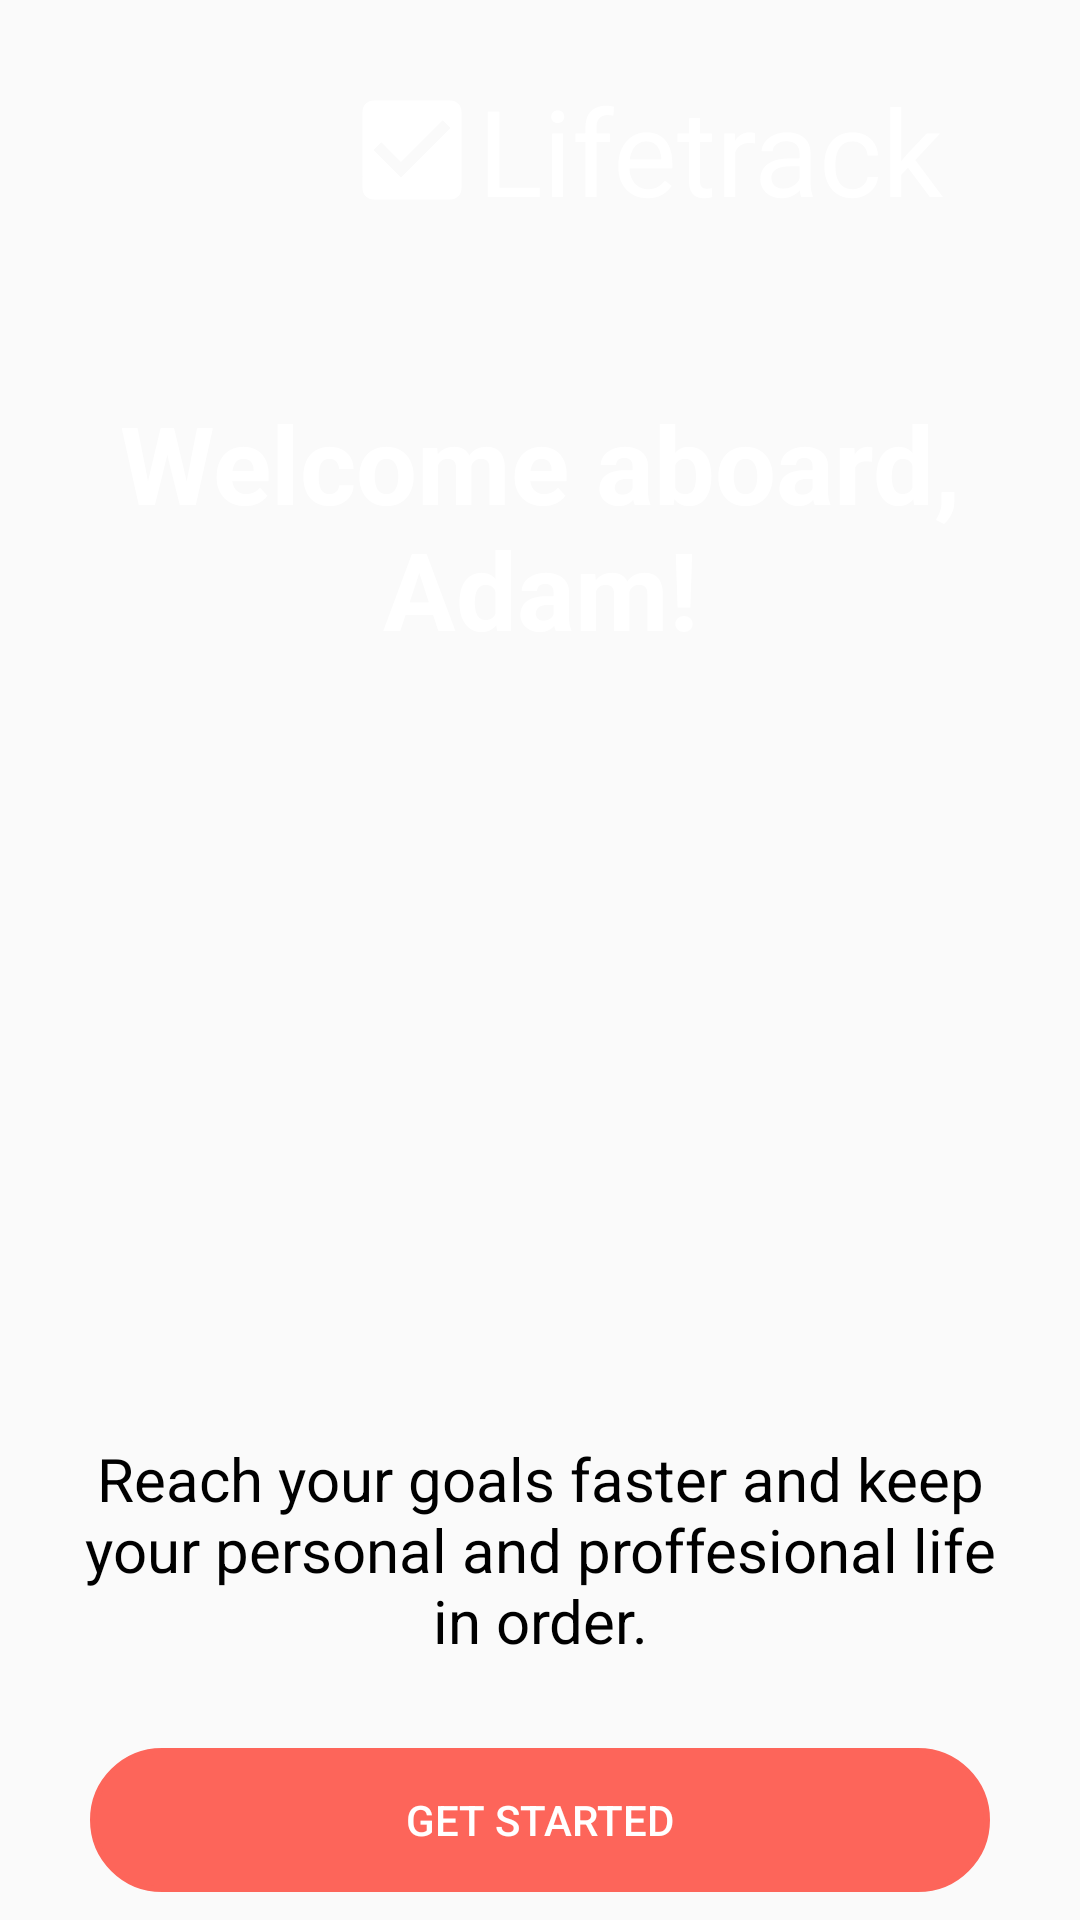

This screen was rendered from an Android layout file. Write that file and the resources it references.
<!-- AndroidManifest.xml: application theme Theme.TodoManager06 -->
<!-- res/layout/fragment_finish_registration.xml -->
<?xml version="1.0" encoding="utf-8"?>
<androidx.constraintlayout.widget.ConstraintLayout xmlns:android="http://schemas.android.com/apk/res/android"
    xmlns:app="http://schemas.android.com/apk/res-auto"
    xmlns:tools="http://schemas.android.com/tools"
    android:layout_width="match_parent"
    android:layout_height="match_parent"
    android:background="@drawable/get_start"
    android:orientation="vertical"
    tools:context=".fragment.auth.FinishRegistrationFragment">

    <TextView
        android:id="@+id/tv_lifetrack"
        android:layout_width="wrap_content"
        android:layout_height="wrap_content"
        android:drawableStart="@drawable/ic_check"
        android:text="@string/lifetrack"
        android:textColor="@color/white"
        android:textSize="40sp"
        app:layout_constraintEnd_toEndOf="@id/guideline_vertical_one"
        app:layout_constraintBottom_toTopOf="@+id/guideline_horizontal_one"
        app:layout_constraintStart_toStartOf="@id/guideline_vertical_tho"
        app:layout_constraintTop_toTopOf="parent" />

    <TextView
        android:id="@+id/tv_primary"
        android:layout_width="wrap_content"
        android:layout_height="wrap_content"
        android:padding="30dp"
        android:text="@string/welcome_aboard_adam"
        android:textAlignment="center"
        android:textColor="@color/white"
        android:textSize="36sp"
        android:textStyle="bold"
        app:layout_constraintEnd_toEndOf="parent"
        app:layout_constraintStart_toStartOf="parent"
        app:layout_constraintTop_toBottomOf="@id/guideline_horizontal_one" />

    <TextView
        android:id="@+id/tv_text"
        android:layout_width="match_parent"
        android:layout_height="wrap_content"
        android:padding="20dp"
        android:text="@string/reach_your_goals_faster_and_keep_your_personal_and_proffesional_life_in_order"
        android:textAlignment="center"
        android:textColor="@color/black"
        android:textSize="20sp"
        app:layout_constraintBottom_toTopOf="@id/get_started_btn"
        app:layout_constraintTop_toTopOf="@+id/guideline" />


    <Button
        android:id="@+id/get_started_btn"
        android:layout_width="match_parent"
        android:layout_height="wrap_content"
        android:layout_marginHorizontal="30dp"
        android:background="@drawable/oval"
        android:backgroundTint="@color/purple_200"
        android:text="Get started"
        android:textColor="@color/white"
        app:layout_constraintBottom_toBottomOf="parent"
        app:layout_constraintEnd_toEndOf="parent"
        app:layout_constraintStart_toStartOf="parent"
        app:layout_constraintTop_toBottomOf="@id/tv_text" />

    <androidx.constraintlayout.widget.Guideline
        android:id="@+id/guideline"
        android:layout_width="wrap_content"
        android:layout_height="wrap_content"
        android:orientation="horizontal"
        app:layout_constraintGuide_begin="450dp" />
    <androidx.constraintlayout.widget.Guideline
        android:id="@+id/guideline_horizontal_one"
        android:layout_width="wrap_content"
        android:layout_height="wrap_content"
        android:orientation="horizontal"
        app:layout_constraintGuide_begin="100dp" />

    <androidx.constraintlayout.widget.Guideline
        android:id="@+id/guideline_vertical_one"
        android:layout_width="wrap_content"
        android:layout_height="wrap_content"
        android:orientation="vertical"
        app:layout_constraintGuide_begin="300dp" />

    <androidx.constraintlayout.widget.Guideline
        android:id="@+id/guideline_vertical_tho"
        android:layout_width="wrap_content"
        android:layout_height="wrap_content"
        android:orientation="vertical"
        app:layout_constraintGuide_begin="130dp" />


</androidx.constraintlayout.widget.ConstraintLayout>
<!-- resources referenced by this layout -->
<resources>
  <color name="black">#FF000000</color>
  <color name="purple_200">#FD655A</color>
  <color name="white">#FFFFFFFF</color>
  <!-- drawable ic_check (drawable) -->
  <vector xmlns:android="http://schemas.android.com/apk/res/android"
      android:width="44dp"
      android:height="44dp"
      android:viewportWidth="24"
      android:viewportHeight="24">
      <path
          android:fillColor="@android:color/white"
          android:pathData="M19,3L5,3c-1.11,0 -2,0.9 -2,2v14c0,1.1 0.89,2 2,2h14c1.11,0 2,-0.9 2,-2L21,5c0,-1.1 -0.89,-2 -2,-2zM10,17l-5,-5 1.41,-1.41L10,14.17l7.59,-7.59L19,8l-9,9z" />
  </vector>
  <!-- drawable oval (drawable) -->
  <?xml version="1.0" encoding="utf-8"?>
  <shape xmlns:android="http://schemas.android.com/apk/res/android">
      <corners
          android:bottomLeftRadius="40dp"
          android:bottomRightRadius="40dp"
          android:topLeftRadius="40dp"
          android:topRightRadius="40dp"
  
  
          />
      <stroke
          android:width="2dp"
          android:color="@color/white" />
  </shape>
  <string name="lifetrack">Lifetrack</string>
  <string name="reach_your_goals_faster_and_keep_your_personal_and_proffesional_life_in_order">Reach your goals faster and keep your personal and proffesional life in order.</string>
  <string name="welcome_aboard_adam">Welcome aboard, Adam!</string>
  <style name="Theme.TodoManager06" parent="Theme.MaterialComponents.DayNight.NoActionBar.Bridge">
  
          <item name="colorPrimary">@color/purple_500</item>
          <item name="colorPrimaryVariant">@color/purple_700</item>
          <item name="colorOnPrimary">@color/white</item>
          
          <item name="colorSecondary">@color/teal_200</item>
          <item name="colorSecondaryVariant">@color/teal_700</item>
          <item name="colorOnSecondary">@color/black</item>
  
  
          <item name="android:statusBarColor" tools:targetApi="l">?attr/colorPrimaryVariant</item>
          
      </style>
  <color name="purple_500">#FF6200EE</color>
  <color name="purple_700">#FF3700B3</color>
  <color name="teal_200">#FF03DAC5</color>
  <color name="teal_700">#FF018786</color>
</resources>
